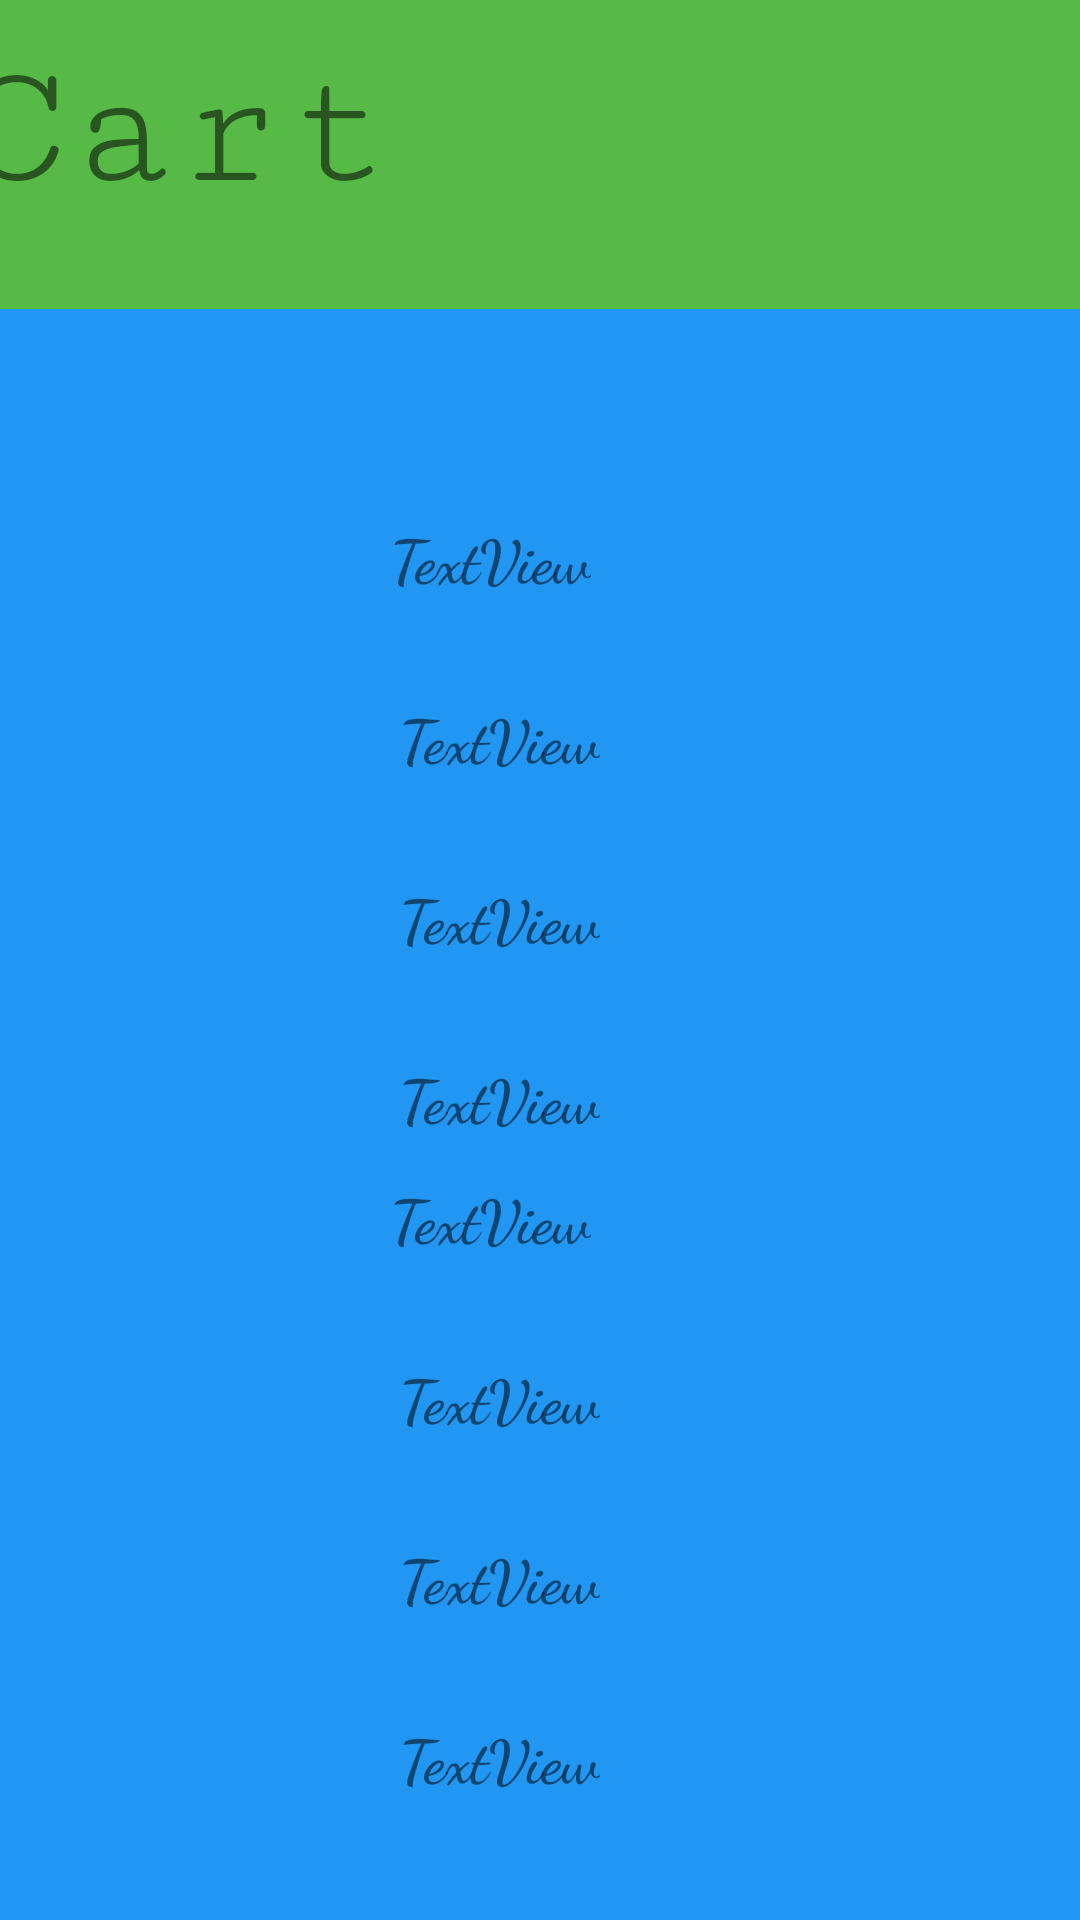

Write the Android layout XML for this screen, with the resource values it uses.
<!-- AndroidManifest.xml: application theme Theme.FoodFatafat -->
<!-- res/layout/activity_order.xml -->
<?xml version="1.0" encoding="utf-8"?>
<androidx.constraintlayout.widget.ConstraintLayout xmlns:android="http://schemas.android.com/apk/res/android"
    xmlns:app="http://schemas.android.com/apk/res-auto"
    xmlns:tools="http://schemas.android.com/tools"
    android:layout_width="match_parent"
    android:layout_height="match_parent"
    android:background="#2196F3"
    tools:context=".orderActivity">

    <TextView
        android:id="@+id/item0TextView"
        android:layout_width="wrap_content"
        android:layout_height="wrap_content"
        android:layout_marginStart="160dp"
        android:layout_marginTop="172dp"
        android:layout_marginEnd="193dp"
        android:fontFamily="cursive"
        android:text="TextView"
        android:textSize="20sp"
        android:textStyle="bold"
        app:layout_constraintEnd_toEndOf="parent"
        app:layout_constraintStart_toStartOf="parent"
        app:layout_constraintTop_toTopOf="parent" />

    <TextView
        android:id="@+id/item1TextView"
        android:layout_width="wrap_content"
        android:layout_height="wrap_content"
        android:layout_marginStart="163dp"
        android:layout_marginTop="32dp"
        android:layout_marginEnd="190dp"
        android:fontFamily="cursive"
        android:text="TextView"
        android:textSize="20sp"
        android:textStyle="bold"
        app:layout_constraintEnd_toEndOf="parent"
        app:layout_constraintStart_toStartOf="parent"
        app:layout_constraintTop_toBottomOf="@+id/item0TextView" />

    <TextView
        android:id="@+id/item2TextView"
        android:layout_width="wrap_content"
        android:layout_height="wrap_content"
        android:layout_marginStart="163dp"
        android:layout_marginTop="32dp"
        android:layout_marginEnd="190dp"
        android:fontFamily="cursive"
        android:text="TextView"
        android:textSize="20sp"
        android:textStyle="bold"
        app:layout_constraintEnd_toEndOf="parent"
        app:layout_constraintStart_toStartOf="parent"
        app:layout_constraintTop_toBottomOf="@+id/item1TextView" />

    <TextView
        android:id="@+id/item3TextView"
        android:layout_width="wrap_content"
        android:layout_height="wrap_content"
        android:layout_marginStart="163dp"
        android:layout_marginTop="32dp"
        android:layout_marginEnd="190dp"
        android:fontFamily="cursive"
        android:text="TextView"
        android:textSize="20sp"
        android:textStyle="bold"
        app:layout_constraintEnd_toEndOf="parent"
        app:layout_constraintStart_toStartOf="parent"
        app:layout_constraintTop_toBottomOf="@+id/item2TextView" />

    <TextView
        android:id="@+id/item4TextView"
        android:layout_width="wrap_content"
        android:layout_height="wrap_content"
        android:layout_marginStart="160dp"
        android:layout_marginTop="40dp"
        android:layout_marginEnd="193dp"
        android:fontFamily="cursive"
        android:text="TextView"
        android:textSize="20sp"
        android:textStyle="bold"
        app:layout_constraintEnd_toEndOf="parent"
        app:layout_constraintStart_toStartOf="parent"
        app:layout_constraintTop_toTopOf="@id/item3TextView" />

    <TextView
        android:id="@+id/item5TextView"
        android:layout_width="wrap_content"
        android:layout_height="wrap_content"
        android:layout_marginStart="163dp"
        android:layout_marginTop="32dp"
        android:layout_marginEnd="190dp"
        android:fontFamily="cursive"
        android:text="TextView"
        android:textSize="20sp"
        android:textStyle="bold"
        app:layout_constraintEnd_toEndOf="parent"
        app:layout_constraintStart_toStartOf="parent"
        app:layout_constraintTop_toBottomOf="@+id/item4TextView" />

    <TextView
        android:id="@+id/item6TextView"
        android:layout_width="wrap_content"
        android:layout_height="wrap_content"
        android:layout_marginStart="163dp"
        android:layout_marginTop="32dp"
        android:layout_marginEnd="190dp"
        android:fontFamily="cursive"
        android:text="TextView"
        android:textSize="20sp"
        android:textStyle="bold"
        app:layout_constraintEnd_toEndOf="parent"
        app:layout_constraintStart_toStartOf="parent"
        app:layout_constraintTop_toBottomOf="@+id/item5TextView" />

    <TextView
        android:id="@+id/item7TextView"
        android:layout_width="wrap_content"
        android:layout_height="wrap_content"
        android:layout_marginStart="163dp"
        android:layout_marginTop="32dp"
        android:layout_marginEnd="190dp"
        android:fontFamily="cursive"
        android:text="TextView"
        android:textSize="20sp"
        android:textStyle="bold"
        app:layout_constraintEnd_toEndOf="parent"
        app:layout_constraintStart_toStartOf="parent"
        app:layout_constraintTop_toBottomOf="@+id/item6TextView" />

    <RelativeLayout
        android:layout_width="409dp"
        android:layout_height="103dp"
        android:layout_marginBottom="69dp"
        android:background="#57ba47"
        app:layout_constraintBottom_toTopOf="@+id/item0TextView"
        app:layout_constraintEnd_toEndOf="parent"
        app:layout_constraintStart_toStartOf="parent"
        app:layout_constraintTop_toTopOf="parent">

        <TextView
            android:id="@+id/textView11"
            android:layout_width="wrap_content"
            android:layout_height="wrap_content"
            android:layout_alignParentStart="true"
            android:layout_alignParentTop="true"
            android:layout_alignParentBottom="true"
            android:layout_marginStart="10dp"
            android:layout_marginTop="10dp"
            android:layout_marginEnd="150dp"
            android:layout_marginBottom="20dp"
            android:fontFamily="serif-monospace"
            android:text="Cart"
            android:textSize="60sp" />

        <ImageView
            android:id="@+id/imageView"
            android:layout_width="181dp"
            android:layout_height="84dp"
            android:layout_toEndOf="@id/textView11"
            android:src="@drawable/cart"
            app:srcCompat="@drawable/cart" />
    </RelativeLayout>

    <TextView
        android:id="@+id/textView12"
        android:layout_width="wrap_content"
        android:layout_height="wrap_content"
        android:layout_marginStart="21dp"
        android:layout_marginTop="77dp"
        android:layout_marginEnd="21dp"
        android:layout_marginBottom="55dp"
        android:fontFamily="monospace"
        android:textColor="@color/white"
        android:textSize="15sp"
        app:layout_constraintBottom_toBottomOf="parent"
        app:layout_constraintEnd_toEndOf="parent"
        app:layout_constraintStart_toStartOf="parent"
        app:layout_constraintTop_toBottomOf="@+id/item7TextView"
        app:layout_constraintVertical_bias="1.0" />

</androidx.constraintlayout.widget.ConstraintLayout>
<!-- resources referenced by this layout -->
<resources>
  <style name="Theme.FoodFatafat" parent="Theme.MaterialComponents.DayNight.DarkActionBar">
          
          <item name="colorPrimary">@color/purple_500</item>
          <item name="colorPrimaryVariant">@color/purple_700</item>
          <item name="colorOnPrimary">@color/white</item>
          
          <item name="colorSecondary">@color/teal_200</item>
          <item name="colorSecondaryVariant">@color/teal_700</item>
          <item name="colorOnSecondary">@color/black</item>
          
          <item name="android:statusBarColor" tools:targetApi="l">?attr/colorPrimaryVariant</item>
          
      </style>
  <!-- not gathered from this repository: default colours our renderer supplied (Android Studio template values) -->
  <color name="purple_500">#FF6200EE</color>
  <color name="purple_700">#FF3700B3</color>
  <color name="teal_200">#FF03DAC5</color>
  <color name="teal_700">#FF018786</color>
  <color name="black">#FF000000</color>
  <color name="white">#FFFFFFFF</color>
</resources>
